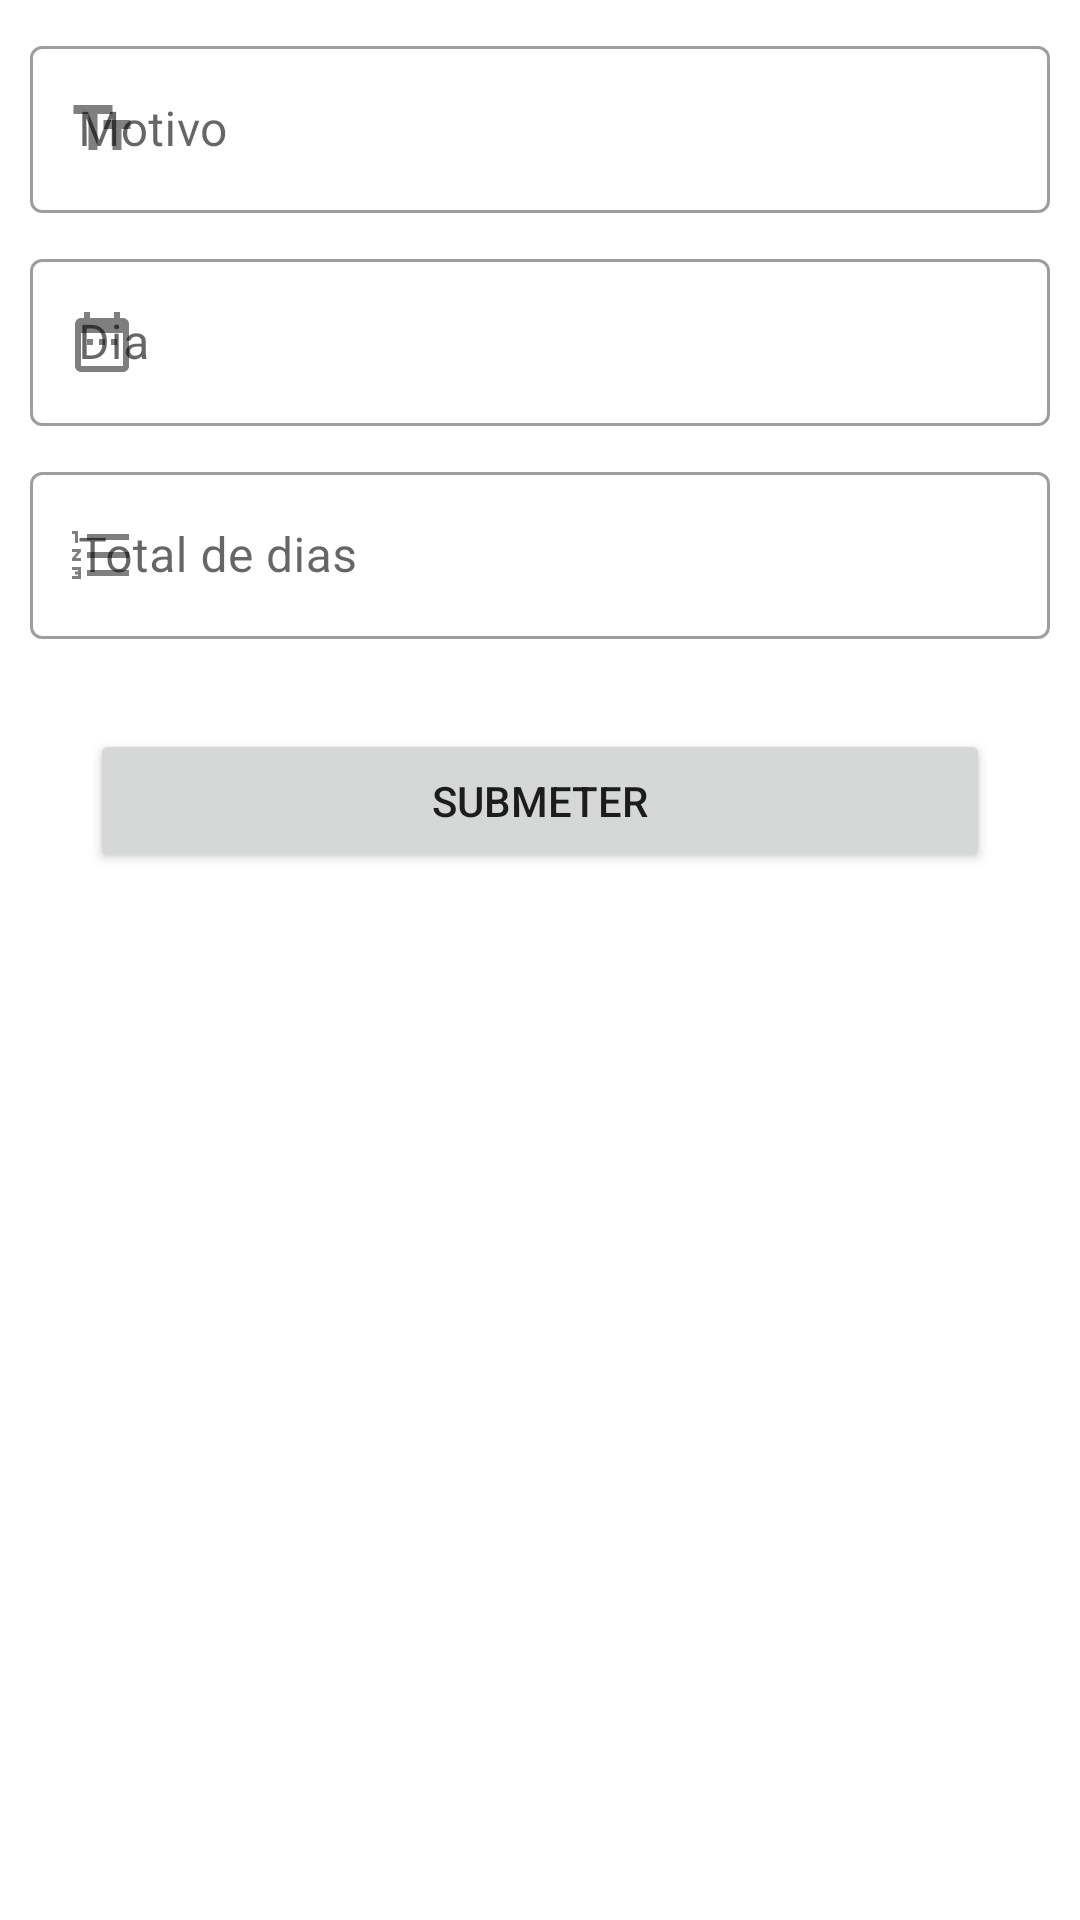

This screen was rendered from an Android layout file. Write that file and the resources it references.
<!-- AndroidManifest.xml: application theme Theme.Marcador -->
<!-- res/layout/activity_dismiss.xml -->
<?xml version="1.0" encoding="utf-8"?>
<androidx.constraintlayout.widget.ConstraintLayout xmlns:android="http://schemas.android.com/apk/res/android"
    xmlns:app="http://schemas.android.com/apk/res-auto"
    xmlns:tools="http://schemas.android.com/tools"
    android:id="@+id/txtMotivo"
    android:layout_width="match_parent"
    android:layout_height="match_parent"
    android:layout_gravity="center"
    tools:context=".ui.DismissActivity">

    <Button
        android:id="@+id/btnSubmitDismiss"
        android:layout_width="0dp"
        android:layout_height="wrap_content"
        android:layout_margin="30dp"
        android:text="Submeter"
        app:layout_constraintEnd_toEndOf="parent"
        app:layout_constraintStart_toStartOf="parent"
        app:layout_constraintTop_toBottomOf="@+id/txtTotalDiasDispensa" />

    <com.google.android.material.textfield.TextInputLayout
        android:id="@+id/txtDia"
        style="@style/Widget.MaterialComponents.TextInputLayout.OutlinedBox"
        android:layout_width="0dp"
        android:layout_height="wrap_content"
        android:layout_margin="10dp"
        app:startIconDrawable="@drawable/ic_date"
        app:layout_constraintEnd_toEndOf="parent"
        app:layout_constraintStart_toStartOf="parent"
        app:layout_constraintTop_toBottomOf="@+id/textInputLayout">

        <com.google.android.material.textfield.TextInputEditText
            android:id="@+id/inputDia"
            android:layout_width="match_parent"
            android:layout_height="wrap_content"
            android:inputType="date"
            android:hint="Dia" />
    </com.google.android.material.textfield.TextInputLayout>

    <com.google.android.material.textfield.TextInputLayout
        android:id="@+id/txtTotalDiasDispensa"
        style="@style/Widget.MaterialComponents.TextInputLayout.OutlinedBox"
        android:layout_width="0dp"
        android:layout_height="wrap_content"
        android:layout_margin="10dp"
        app:startIconDrawable="@drawable/ic_numbers"
        app:layout_constraintEnd_toEndOf="parent"
        app:layout_constraintStart_toStartOf="parent"
        app:layout_constraintTop_toBottomOf="@+id/txtDia">

        <com.google.android.material.textfield.TextInputEditText
            android:id="@+id/inputTotalDias"
            android:layout_width="match_parent"
            android:layout_height="wrap_content"
            android:inputType="number"
            android:hint="Total de dias" />
    </com.google.android.material.textfield.TextInputLayout>

    <com.google.android.material.textfield.TextInputLayout
        android:id="@+id/textInputLayout"
        style="@style/Widget.MaterialComponents.TextInputLayout.OutlinedBox"
        android:layout_width="0dp"
        android:layout_height="wrap_content"
        android:layout_margin="10dp"
        app:startIconDrawable="@drawable/ic_text_field"
        app:layout_constraintEnd_toEndOf="parent"
        app:layout_constraintStart_toStartOf="parent"
        app:layout_constraintTop_toTopOf="parent">

        <com.google.android.material.textfield.TextInputEditText
            android:id="@+id/inputMotivoDispensa"
            android:layout_width="match_parent"
            android:layout_height="wrap_content"
            android:inputType="textAutoComplete"
            android:hint="Motivo" />
    </com.google.android.material.textfield.TextInputLayout>
</androidx.constraintlayout.widget.ConstraintLayout>
<!-- resources referenced by this layout -->
<resources>
  <!-- drawable ic_date (drawable) -->
  <vector android:alpha="0.84" android:height="24dp"
      android:tint="#4CAE50" android:viewportHeight="24"
      android:viewportWidth="24" android:width="24dp" xmlns:android="http://schemas.android.com/apk/res/android">
      <path android:fillColor="@android:color/white" android:pathData="M9,11L7,11v2h2v-2zM13,11h-2v2h2v-2zM17,11h-2v2h2v-2zM19,4h-1L18,2h-2v2L8,4L8,2L6,2v2L5,4c-1.11,0 -1.99,0.9 -1.99,2L3,20c0,1.1 0.89,2 2,2h14c1.1,0 2,-0.9 2,-2L21,6c0,-1.1 -0.9,-2 -2,-2zM19,20L5,20L5,9h14v11z"/>
  </vector>
  <!-- drawable ic_numbers (drawable) -->
  <vector android:alpha="0.84" android:height="24dp"
      android:tint="#4CAE50" android:viewportHeight="24"
      android:viewportWidth="24" android:width="24dp" xmlns:android="http://schemas.android.com/apk/res/android">
      <path android:fillColor="@android:color/white" android:pathData="M2,17h2v0.5L3,17.5v1h1v0.5L2,19v1h3v-4L2,16v1zM3,8h1L4,4L2,4v1h1v3zM2,11h1.8L2,13.1v0.9h3v-1L3.2,13L5,10.9L5,10L2,10v1zM7,5v2h14L21,5L7,5zM7,19h14v-2L7,17v2zM7,13h14v-2L7,11v2z"/>
  </vector>
  <!-- drawable ic_text_field (drawable) -->
  <vector android:alpha="0.84" android:height="24dp"
      android:tint="#4CAE50" android:viewportHeight="24"
      android:viewportWidth="24" android:width="24dp" xmlns:android="http://schemas.android.com/apk/res/android">
      <path android:fillColor="@android:color/white" android:pathData="M2.5,4v3h5v12h3V7h5V4H2.5zM21.5,9h-9v3h3v7h3v-7h3V9z"/>
  </vector>
  <style name="Theme.Marcador" parent="Theme.MaterialComponents.DayNight.DarkActionBar">
          
          <item name="colorPrimary">@color/green_500</item>
          <item name="colorPrimaryVariant">@color/green_700</item>
          <item name="colorOnPrimary">@color/white</item>
          
          <item name="colorSecondary">@color/blue_200</item>
          <item name="colorSecondaryVariant">@color/blue_700</item>
          <item name="colorOnSecondary">@color/black</item>
          
          <item name="android:statusBarColor" tools:targetApi="l">?attr/colorPrimaryVariant</item>
          
      </style>
  <color name="green_500">#4CAF50</color>
  <color name="green_700">#388E3C</color>
  <color name="white">#FFFFFFFF</color>
  <color name="blue_200">#90CAF9</color>
  <color name="blue_700">#303F9F</color>
  <color name="black">#FF000000</color>
</resources>
